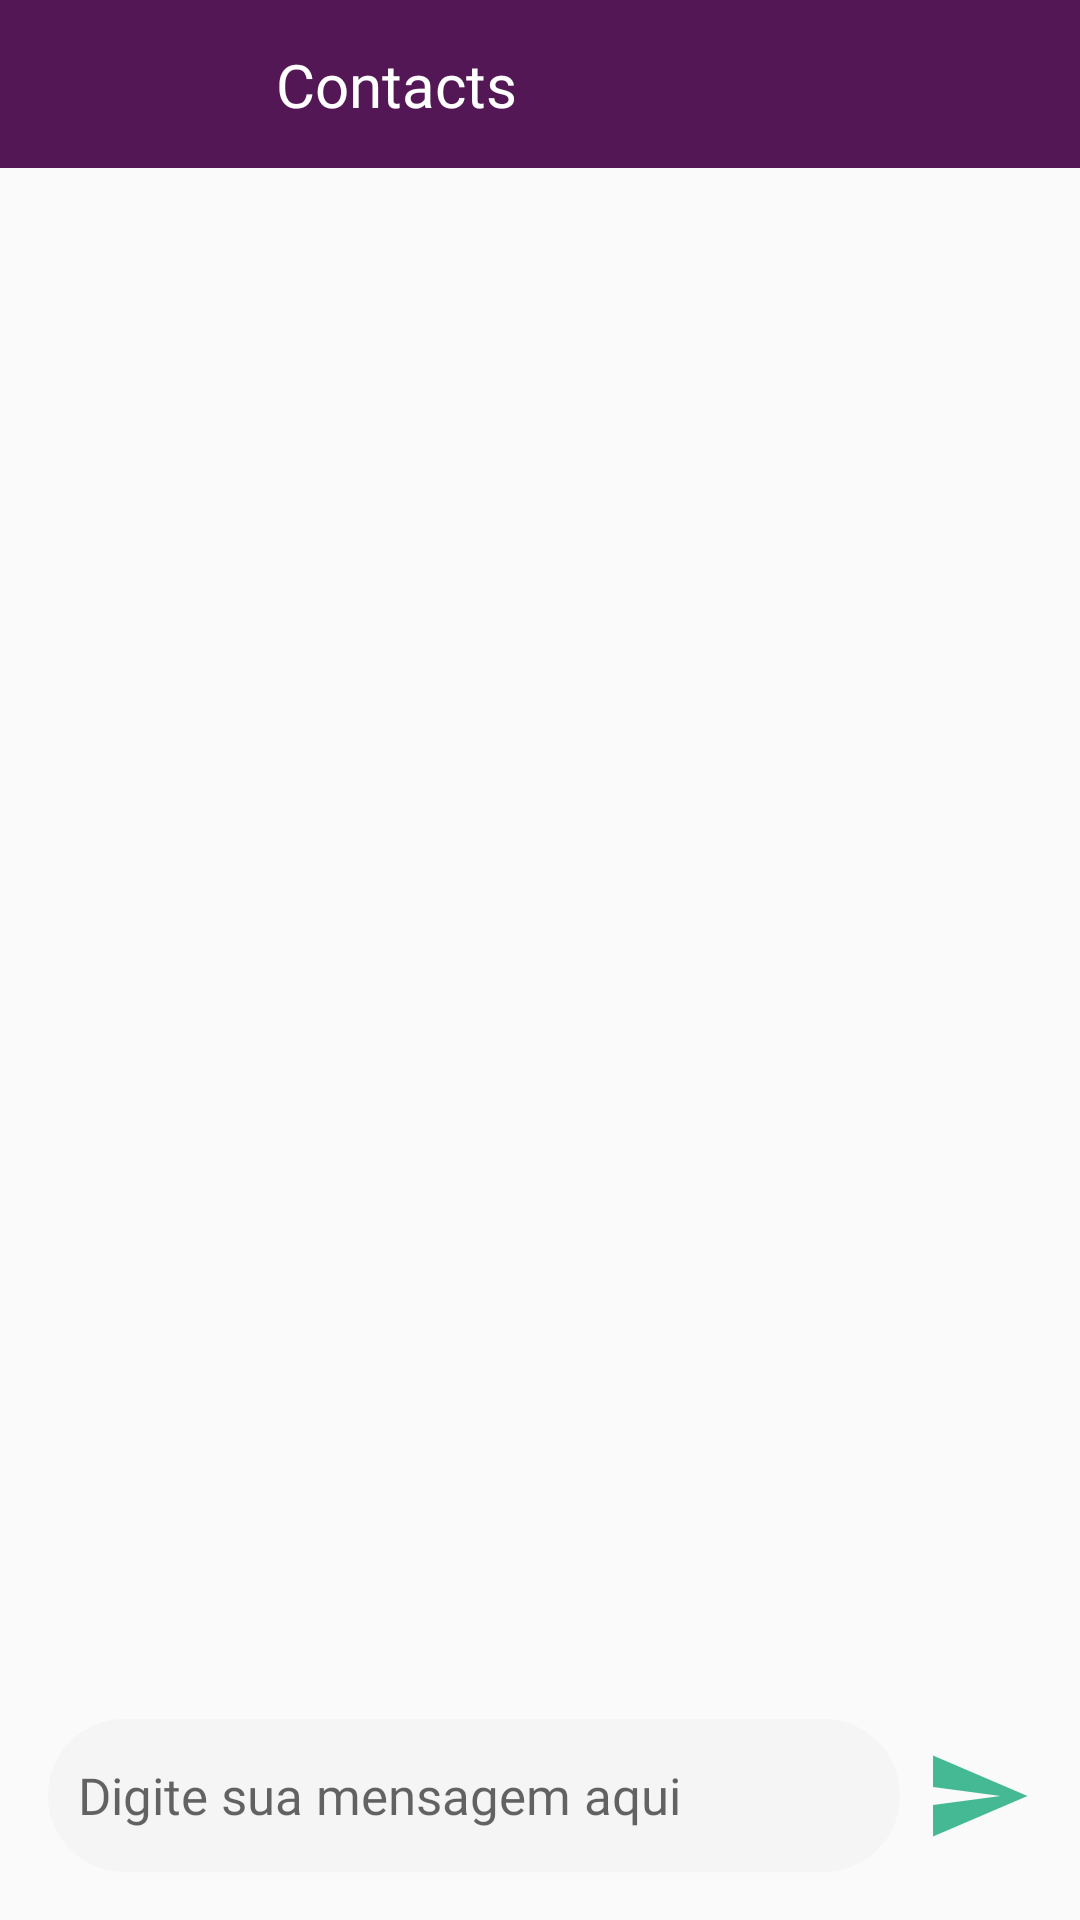

Android layout source for this screen:
<!-- AndroidManifest.xml: application theme AppTheme -->
<!-- res/layout/activity_messages.xml -->
<?xml version="1.0" encoding="utf-8"?>
<androidx.constraintlayout.widget.ConstraintLayout xmlns:android="http://schemas.android.com/apk/res/android"
    xmlns:app="http://schemas.android.com/apk/res-auto"
    xmlns:tools="http://schemas.android.com/tools"
    android:layout_width="match_parent"
    android:layout_height="match_parent"
    tools:context=".feature.messages.MessagesActivity">

    <include
        layout="@layout/custom_toolbar_chat"
        app:layout_constraintEnd_toEndOf="parent"
        app:layout_constraintStart_toStartOf="parent"
        app:layout_constraintTop_toTopOf="parent"/>

    <androidx.recyclerview.widget.RecyclerView
        android:id="@+id/recyclerViewMessages"
        android:layout_width="0dp"
        android:layout_height="0dp"
        android:layout_marginBottom="16dp"
        app:layout_constraintBottom_toTopOf="@+id/editTextMessage"
        app:layout_constraintEnd_toEndOf="parent"
        app:layout_constraintStart_toStartOf="parent"
        app:layout_constraintTop_toBottomOf="@+id/toolbarChat"></androidx.recyclerview.widget.RecyclerView>

    <EditText
        android:id="@+id/editTextMessage"
        android:layout_width="0dp"
        android:layout_height="51dp"
        android:layout_marginStart="16dp"
        android:layout_marginEnd="8dp"
        android:layout_marginBottom="16dp"
        android:background="@drawable/rectangle"
        android:fontFamily="@font/nunito_light"
        android:hint="Digite sua mensagem aqui"
        android:padding="10dp"
        android:textColor="@color/text_secondary"
        android:textSize="17sp"
        app:layout_constraintBottom_toBottomOf="parent"
        app:layout_constraintEnd_toStartOf="@+id/btnEnviarMessagem"
        app:layout_constraintStart_toStartOf="parent" />

    <ImageView
        android:id="@+id/btnEnviarMessagem"
        android:layout_width="36dp"
        android:layout_height="36dp"
        android:layout_marginEnd="16dp"
        android:src="@drawable/ic_send_black_24dp"
        app:layout_constraintBottom_toBottomOf="@+id/editTextMessage"
        app:layout_constraintEnd_toEndOf="parent"
        app:layout_constraintTop_toTopOf="@+id/editTextMessage" />


</androidx.constraintlayout.widget.ConstraintLayout>
<!-- res/layout/custom_toolbar_chat.xml (included above) -->
<?xml version="1.0" encoding="utf-8"?>
<androidx.appcompat.widget.Toolbar xmlns:android="http://schemas.android.com/apk/res/android"
    xmlns:app="http://schemas.android.com/apk/res-auto"
    xmlns:tools="http://schemas.android.com/tools"
    android:orientation="vertical"
    android:layout_width="match_parent"
    android:layout_height="?android:attr/actionBarSize"
    app:contentInsetStart="0dp"
    app:contentInsetEnd="0dp"
    android:id="@+id/toolbarChat"
    android:background="@color/colorPrimary">

    <androidx.constraintlayout.widget.ConstraintLayout
        android:layout_width="match_parent"
        android:layout_height="match_parent">

        <ImageView
            android:id="@+id/imgToolbarBack"
            android:layout_width="38dp"
            android:layout_height="38dp"
            android:src="@drawable/ic_chevron_left_black_24dp"
            app:layout_constraintBottom_toBottomOf="parent"
            app:layout_constraintStart_toStartOf="parent"
            app:layout_constraintTop_toTopOf="parent" />

        <ImageView
            android:id="@+id/imgToolbarChat"
            android:layout_width="38dp"
            android:layout_height="38dp"
            android:layout_marginStart="8dp"
            app:layout_constraintBottom_toBottomOf="parent"
            app:layout_constraintStart_toEndOf="@+id/imgToolbarBack"
            app:layout_constraintTop_toTopOf="parent"
            tools:srcCompat="@tools:sample/avatars" />

        <TextView
            android:id="@+id/textToolbarchat"
            android:layout_width="wrap_content"
            android:layout_height="wrap_content"
            android:layout_marginStart="8dp"
            android:layout_marginTop="16dp"
            android:layout_marginBottom="16dp"
            android:fontFamily="@font/nunito_bold"
            android:textAlignment="center"
            android:textColor="@color/white"
            android:textSize="20sp"
            app:layout_constraintBottom_toBottomOf="parent"
            app:layout_constraintStart_toEndOf="@+id/imgToolbarChat"
            app:layout_constraintTop_toTopOf="parent"
            tools:text="Contacts" />



    </androidx.constraintlayout.widget.ConstraintLayout>

</androidx.appcompat.widget.Toolbar>
<!-- resources referenced by this layout -->
<resources>
  <color name="colorPrimary">#531755</color>
  <color name="text_secondary">#8B8B8B</color>
  <color name="white">#FFFFFF</color>
  <!-- drawable ic_send_black_24dp (drawable) -->
  <vector android:height="24dp" android:tint="#44B994"
      android:viewportHeight="24.0" android:viewportWidth="24.0"
      android:width="24dp" xmlns:android="http://schemas.android.com/apk/res/android">
      <path android:fillColor="#FF000000" android:pathData="M2.01,21L23,12 2.01,3 2,10l15,2 -15,2z"/>
  </vector>
  <!-- drawable rectangle (drawable) -->
  <?xml version="1.0" encoding="utf-8"?>
  <selector xmlns:android="http://schemas.android.com/apk/res/android">
  
      <item>
          <shape>
              <solid android:color="@color/profile_bg"/>
              <corners android:radius="250dp"/>
          </shape>
      </item>
  </selector>
  <style name="AppTheme" parent="Theme.AppCompat.Light.NoActionBar">
          
          <item name="colorPrimary">@color/colorPrimary</item>
          <item name="colorPrimaryDark">@color/colorPrimaryDark</item>
          <item name="colorAccent">@color/colorAccent</item>
      </style>
  <color name="profile_bg">#F5F5F5</color>
  <color name="colorPrimaryDark">#48114A</color>
  <color name="colorAccent">#E9A823</color>
</resources>
